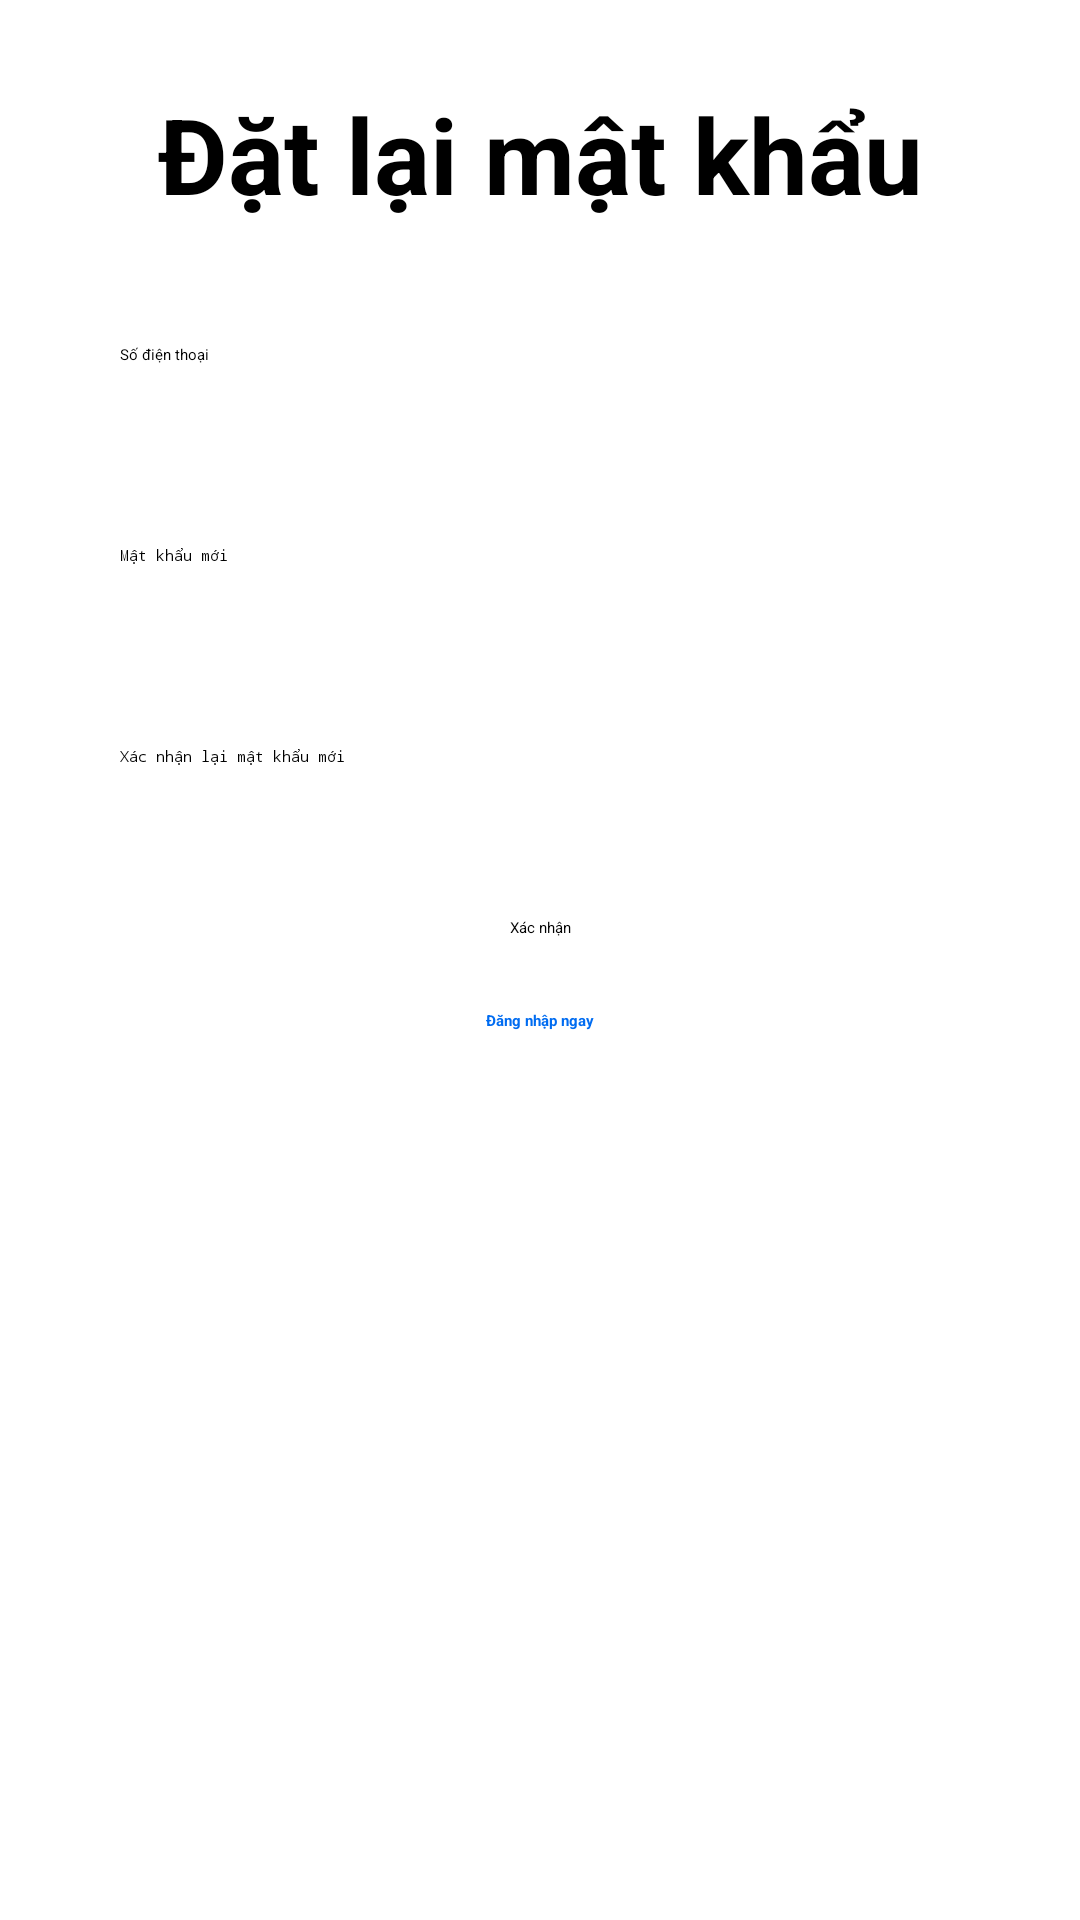

Android layout source for this screen:
<!-- AndroidManifest.xml: application theme Theme.Nhom3_crypto_client -->
<!-- res/layout/thuc_activity_reset_password.xml -->
<?xml version="1.0" encoding="utf-8"?>
<androidx.constraintlayout.widget.ConstraintLayout xmlns:android="http://schemas.android.com/apk/res/android"
    xmlns:app="http://schemas.android.com/apk/res-auto"
    xmlns:tools="http://schemas.android.com/tools"
    android:layout_width="match_parent"
    android:layout_height="match_parent"
    tools:context=".ResetPasswordActivity">

    <TextView
        android:id="@+id/signuptitle"
        android:layout_width="match_parent"
        android:layout_height="wrap_content"
        android:layout_marginTop="28dp"
        android:gravity="center"
        android:text="Đặt lại mật khẩu"
        android:textSize="35dp"
        android:textStyle="bold"
        app:layout_constraintTop_toTopOf="parent" />

    <EditText
        android:id="@+id/phonenumber"
        android:layout_width="match_parent"
        android:layout_height="wrap_content"
        android:hint="Số điện thoại"
        android:layout_margin="20dp"
        android:inputType="phone"
        android:padding="20dp"
        android:drawableLeft="@drawable/thuc_outline_contact_phone_24"
        android:drawablePadding="15dp"
        app:layout_constraintTop_toBottomOf="@+id/signuptitle"
        />

    <EditText
        android:id="@+id/newpassword"
        android:layout_width="match_parent"
        android:layout_height="wrap_content"
        android:hint="Mật khẩu mới"
        android:layout_margin="20dp"
        android:inputType="textPassword"
        android:padding="20dp"
        android:drawableLeft="@drawable/thuc_outline_info_24"
        android:drawablePadding="15dp"
        app:layout_constraintTop_toBottomOf="@+id/phonenumber" />

    <EditText
        android:id="@+id/confirmnewpassword"
        android:layout_width="match_parent"
        android:layout_height="wrap_content"
        android:inputType="textPassword"
        android:hint="Xác nhận lại mật khẩu mới"
        android:layout_margin="20dp"
        android:padding="20dp"
        android:drawableLeft="@drawable/thuc_outline_info_24"
        android:drawablePadding="15dp"
        app:layout_constraintTop_toBottomOf="@+id/newpassword" />

    <Button
        android:id="@+id/btn"
        android:layout_width="wrap_content"
        android:layout_height="wrap_content"
        android:text="Xác nhận"
        app:layout_constraintLeft_toLeftOf="parent"
        app:layout_constraintRight_toRightOf="parent"
        app:layout_constraintTop_toBottomOf="@+id/confirmnewpassword"
        android:layout_marginTop="30dp"/>

    <TextView
        android:id="@+id/signin"
        android:layout_width="wrap_content"
        android:layout_height="wrap_content"
        android:layout_marginTop="24dp"
        android:text="Đăng nhập ngay"
        android:textColor="#006CF1"
        android:textStyle="bold"
        app:layout_constraintLeft_toLeftOf="parent"
        app:layout_constraintRight_toRightOf="parent"
        app:layout_constraintTop_toBottomOf="@+id/btn" />

    <TextView
        android:id="@+id/signup"
        android:layout_width="wrap_content"
        android:layout_height="wrap_content"
        android:layout_marginTop="24dp"
        android:text="Đăng ký"
        android:textColor="#006CF1"
        android:textStyle="bold"
        android:visibility="gone"
        app:layout_constraintHorizontal_bias="0.722"
        app:layout_constraintLeft_toLeftOf="parent"
        app:layout_constraintRight_toRightOf="parent"
        app:layout_constraintTop_toBottomOf="@+id/btn" />

</androidx.constraintlayout.widget.ConstraintLayout>
<!-- resources referenced by this layout -->
<resources>

</resources>
